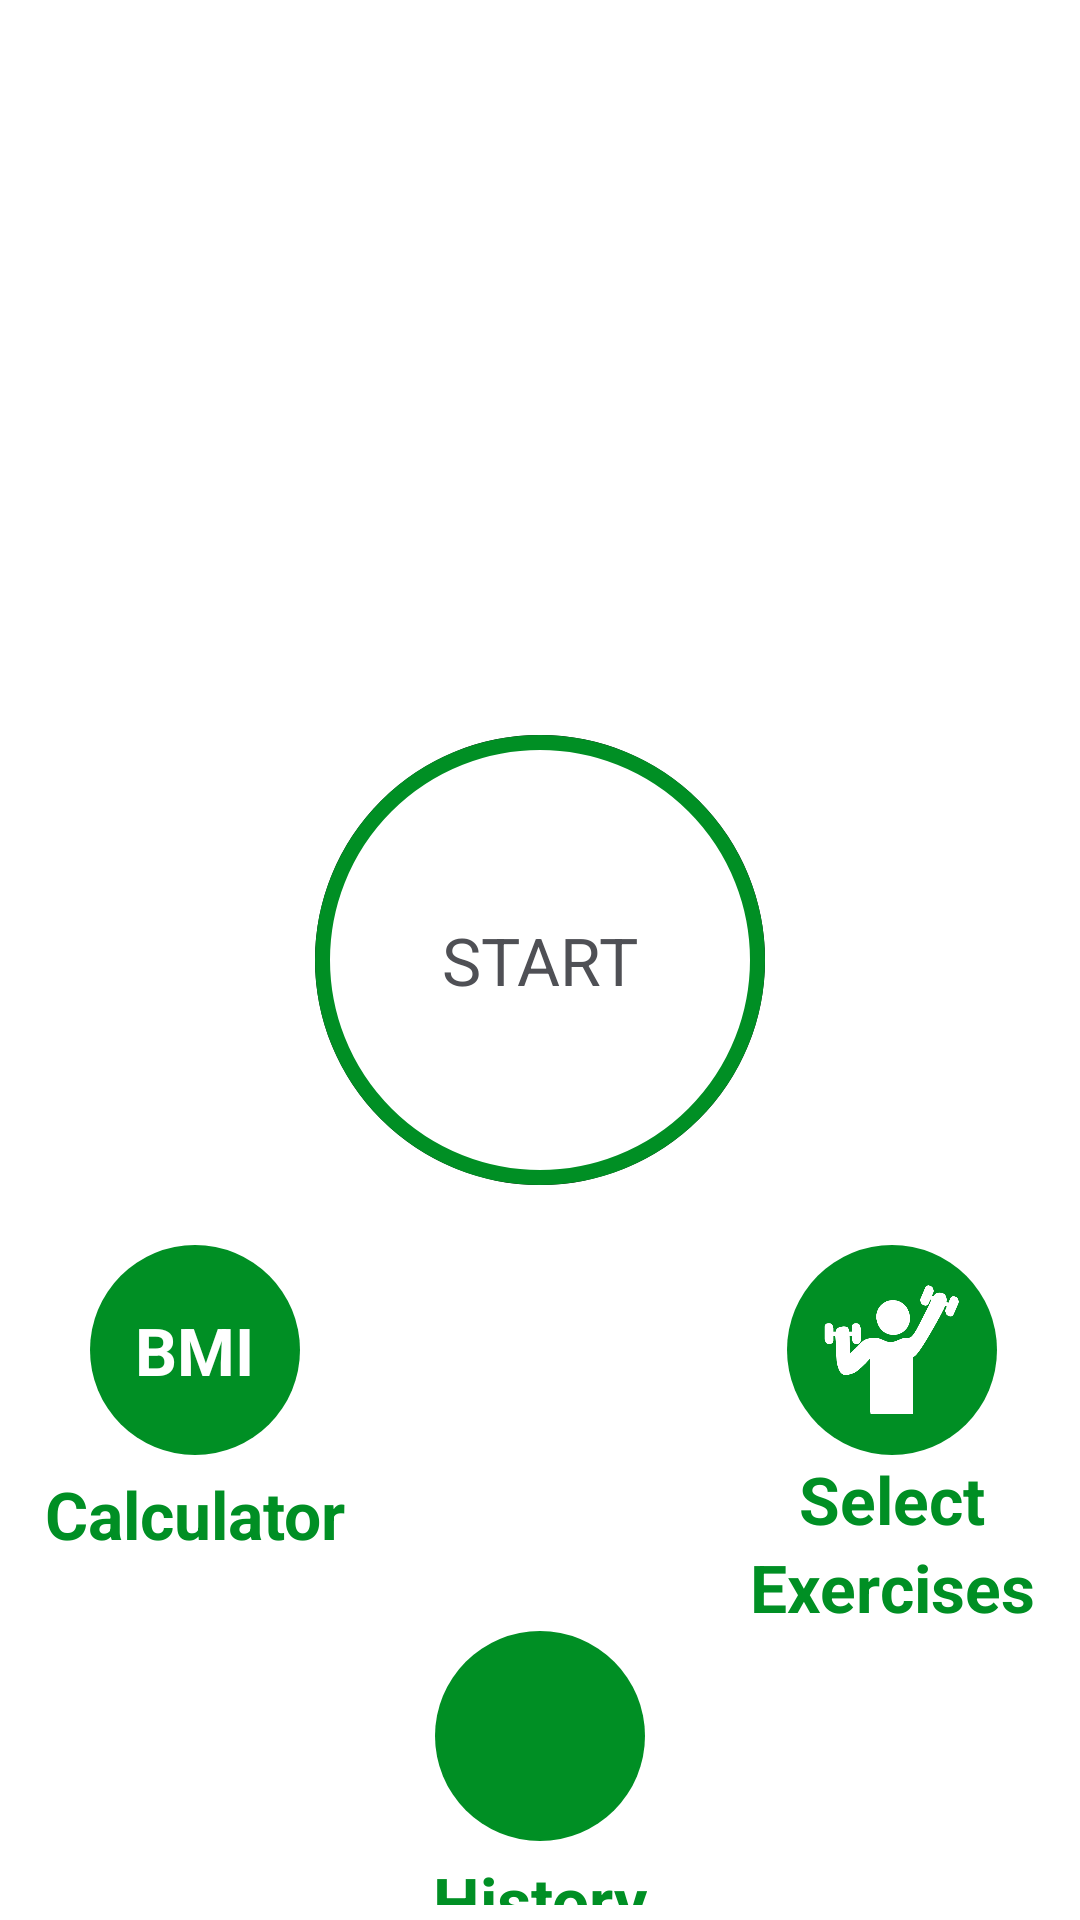

Layout XML and referenced resources for this Android screen:
<!-- AndroidManifest.xml: application theme Theme.7MinuteWorkout -->
<!-- res/layout/activity_main.xml -->
<?xml version="1.0" encoding="utf-8"?>
<androidx.constraintlayout.widget.ConstraintLayout xmlns:android="http://schemas.android.com/apk/res/android"
    xmlns:app="http://schemas.android.com/apk/res-auto"
    xmlns:tools="http://schemas.android.com/tools"
    android:layout_width="match_parent"
    android:layout_height="match_parent"
    tools:context=".MainActivity">

    <LinearLayout
        android:layout_width="match_parent"
        android:layout_height="match_parent"
        android:gravity="center_horizontal"
        android:orientation="vertical"
        android:padding="@dimen/main_screen_main_layout_padding">

        <ImageView
            android:layout_width="match_parent"
            android:layout_height="@dimen/main_screen_image_height"
            android:contentDescription="@string/image"
            android:src="@drawable/img_main_page"/>

        <LinearLayout
            android:id="@+id/llStart"
            android:layout_width="@dimen/start_button_size"
            android:layout_height="@dimen/start_button_size"
            android:layout_marginTop="@dimen/start_button_margin_top"
            android:gravity="center"
            android:background="@drawable/item_color_accent_border_ripple_background">

            <TextView
                android:layout_width="wrap_content"
                android:layout_height="wrap_content"
                android:text="@string/str_start"
                android:textColor="@color/defaultTextColor"
                android:textSize="@dimen/start_button_label_textsize"/>

        </LinearLayout>

        <LinearLayout
            android:layout_width="match_parent"
            android:layout_height="match_parent"
            android:orientation="vertical">

            <RelativeLayout
                android:layout_width="match_parent"
                android:layout_height="wrap_content"
                android:orientation="horizontal"
                android:layout_gravity="start"
                android:layout_marginTop="20dp">

                <LinearLayout
                    android:layout_width="wrap_content"
                    android:layout_height="wrap_content"
                    android:layout_gravity="start"
                    android:layout_marginStart="10dp"
                    android:orientation="vertical">

                    <LinearLayout
                        android:id="@+id/llBMI"
                        android:layout_width="@dimen/tool_button_size"
                        android:layout_height="@dimen/tool_button_size"
                        android:layout_gravity="center"
                        android:background="@drawable/item_circular_color_accent_background"
                        android:gravity="center">

                        <TextView
                            android:layout_width="wrap_content"
                            android:layout_height="wrap_content"
                            android:text="BMI"
                            android:textColor="#FFFFFF"
                            android:textSize="22sp"
                            android:textStyle="bold" />
                    </LinearLayout>

                    <TextView
                        android:layout_width="wrap_content"
                        android:layout_height="wrap_content"
                        android:layout_marginTop="5dp"
                        android:text="Calculator"
                        android:textColor="@color/colorAccent"
                        android:textSize="22sp"
                        android:textStyle="bold" />

                </LinearLayout>


                <LinearLayout
                    android:layout_width="wrap_content"
                    android:layout_height="wrap_content"
                    android:orientation="vertical"
                    android:gravity="center"
                    android:layout_alignParentEnd="true"
                    android:layout_marginEnd="10dp">

                    <LinearLayout
                        android:id="@+id/llSelectExercises"
                        android:layout_width="@dimen/tool_button_size"
                        android:layout_height="@dimen/tool_button_size"
                        android:gravity="center"
                        android:background="@drawable/item_circular_color_accent_background"
                        android:orientation="vertical">

                        <ImageView
                            android:layout_width="45dp"
                            android:layout_height="45dp"
                            android:src="@drawable/ic_exercise"/>

                    </LinearLayout>


                    <TextView
                        android:layout_width="wrap_content"
                        android:layout_height="wrap_content"
                        android:text="Select"
                        android:textColor="@color/colorAccent"
                        android:textSize="22sp"
                        android:textStyle="bold"/>

                    <TextView
                        android:layout_width="wrap_content"
                        android:layout_height="wrap_content"
                        android:text="Exercises"
                        android:textColor="@color/colorAccent"
                        android:textSize="22sp"
                        android:textStyle="bold"/>

                </LinearLayout>

            </RelativeLayout>

            <LinearLayout
                android:layout_width="wrap_content"
                android:layout_height="wrap_content"
                android:layout_gravity="center"
                android:orientation="vertical">

                <LinearLayout
                    android:id="@+id/llHistory"
                    android:layout_width="@dimen/tool_button_size"
                    android:layout_height="@dimen/tool_button_size"
                    android:layout_gravity="center"
                    android:background="@drawable/item_circular_color_accent_background"
                    android:gravity="center">

                    <ImageView
                        android:layout_width="60dp"
                        android:layout_height="60dp"
                        android:src="@drawable/ic_calendar"/>
                </LinearLayout>

                <TextView
                    android:layout_width="wrap_content"
                    android:layout_height="wrap_content"
                    android:layout_marginTop="5dp"
                    android:text="History"
                    android:textColor="@color/colorAccent"
                    android:textSize="22sp"
                    android:textStyle="bold" />

            </LinearLayout>

        </LinearLayout>

    </LinearLayout>

</androidx.constraintlayout.widget.ConstraintLayout>
<!-- resources referenced by this layout -->
<resources>
  <color name="colorAccent">#008F24</color>
  <color name="defaultTextColor">#4F5055</color>
  <dimen name="main_screen_image_height">220dp</dimen>
  <dimen name="main_screen_main_layout_padding">5dp</dimen>
  <dimen name="start_button_label_textsize">22sp</dimen>
  <dimen name="start_button_margin_top">20dp</dimen>
  <dimen name="start_button_size">150dp</dimen>
  <dimen name="tool_button_size">70dp</dimen>
  <!-- drawable ic_exercise: png bitmap (drawable, 9609 bytes) -->
  <!-- drawable item_circular_color_accent_background (drawable) -->
  <?xml version="1.0" encoding="utf-8"?>
  <shape xmlns:android="http://schemas.android.com/apk/res/android"
      android:shape="oval">
  
  
      <solid android:color="@color/colorAccent"/>
  
  </shape>
  <!-- drawable item_color_accent_border_ripple_background (drawable) -->
  <?xml version="1.0" encoding="utf-8"?>
  <ripple xmlns:android="http://schemas.android.com/apk/res/android"
      android:color="@color/colorHighlighted"
      android:radius="70dp">
      <item android:id="@+id/mask">
          <shape android:shape="oval">
              <solid android:color="@color/black"/>
          </shape>
      </item>
      <item android:drawable="@drawable/item_circular_color_accent_border"/>
  
  </ripple>
  <string name="image">image</string>
  <string name="str_start">START</string>
  <style name="Theme.7MinuteWorkout" parent="Theme.MaterialComponents.DayNight.NoActionBar">
          
          <item name="colorPrimary">@color/colorAccent</item>
          <item name="colorPrimaryVariant">@color/colorPrimaryDark</item>
          <item name="colorOnPrimary">@color/white</item>
          
          <item name="colorSecondary">@color/teal_200</item>
          <item name="colorSecondaryVariant">@color/teal_700</item>
          <item name="colorOnSecondary">@color/black</item>
          
          <item name="android:statusBarColor" tools:targetApi="l">?attr/colorPrimaryVariant</item>
          
          <item name="android:windowFullscreen">true</item>
      </style>
  <color name="colorHighlighted">#C4C4C4</color>
  <color name="black">#FF000000</color>
  <!-- drawable item_circular_color_accent_border (drawable) -->
  <?xml version="1.0" encoding="utf-8"?>
  <shape xmlns:android="http://schemas.android.com/apk/res/android"
      android:shape="oval">
  
      <stroke android:width="5dp"
          android:color="@color/colorAccent"/>
  
      <solid android:color="@color/colorWhite"/>
  
  </shape>
  <color name="colorPrimaryDark">#000000</color>
  <color name="white">#FFFFFFFF</color>
  <color name="teal_200">#FF03DAC5</color>
  <color name="teal_700">#FF018786</color>
  <color name="colorWhite">#FFFFFF</color>
</resources>
